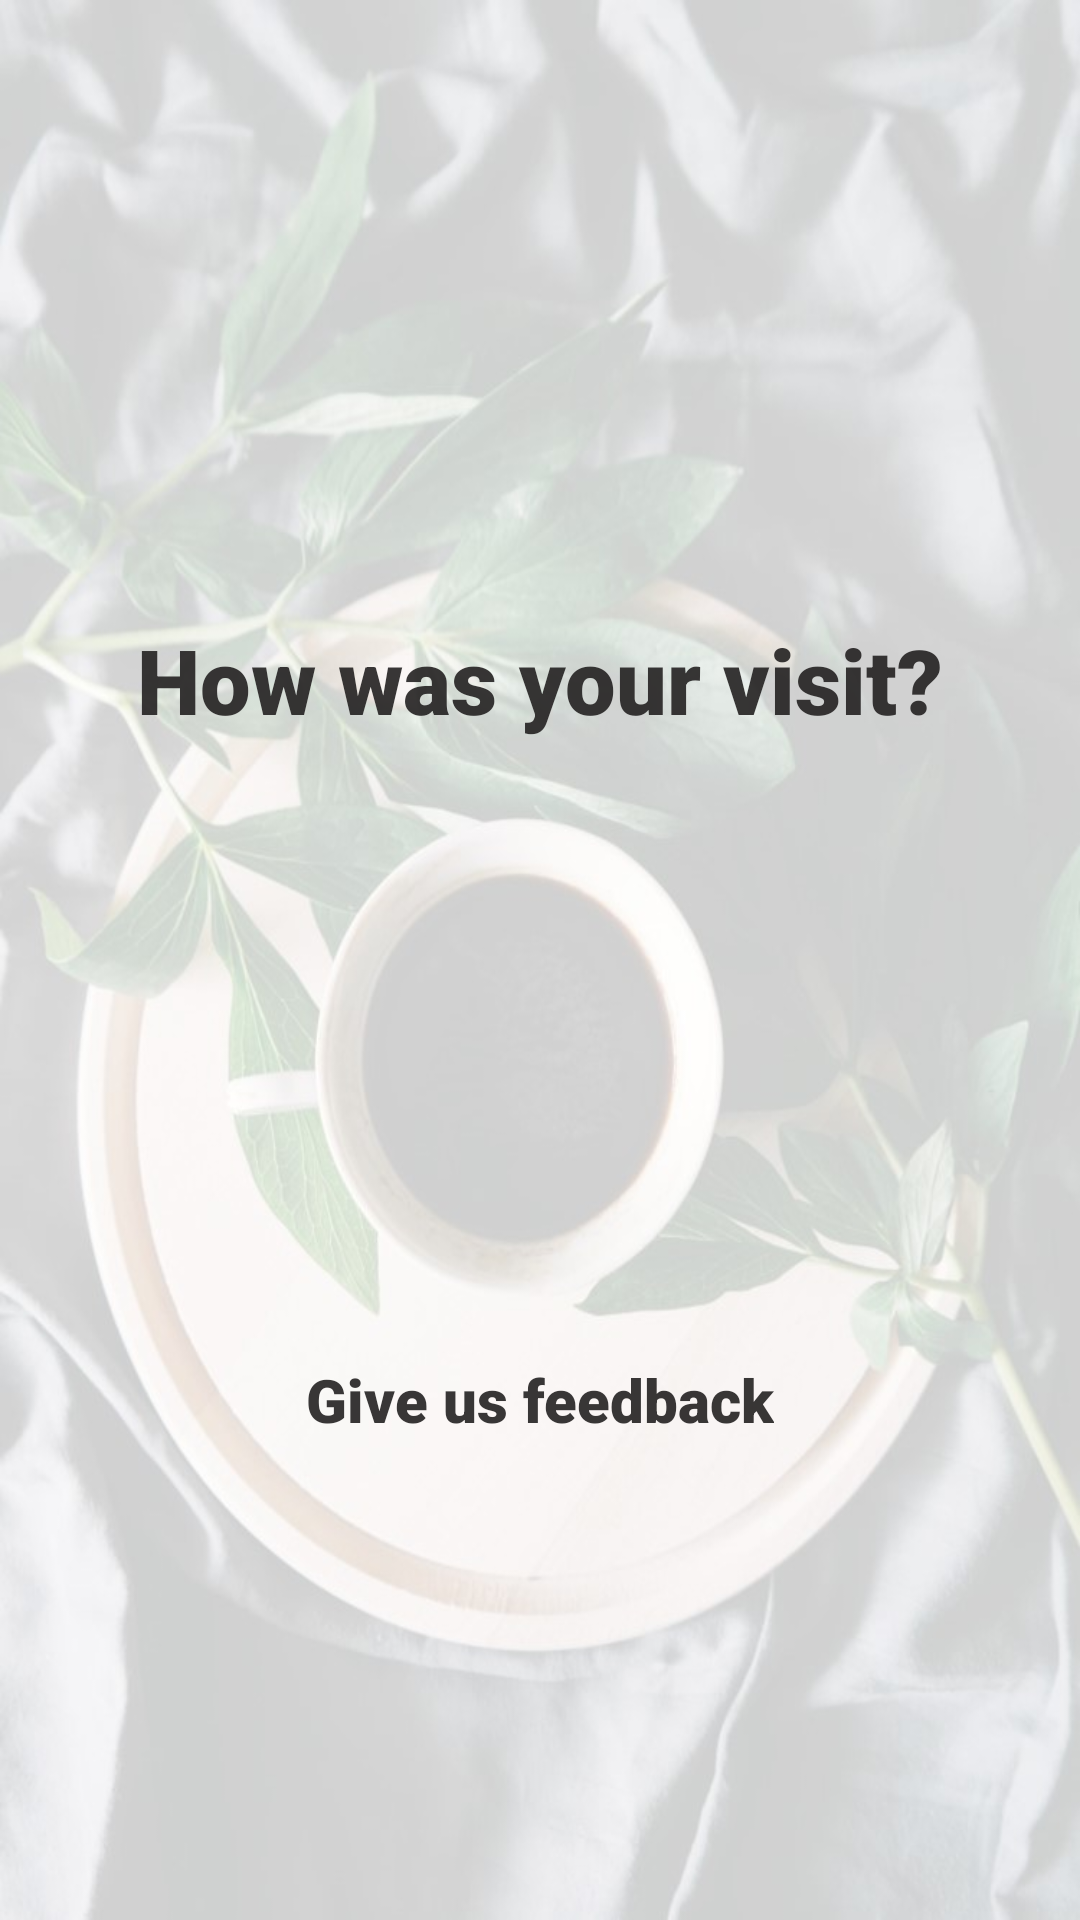

The Android layout XML behind this screen, and the referenced resources:
<!-- AndroidManifest.xml: application theme Theme.Feedback -->
<!-- res/layout/fragment_main.xml -->
<?xml version="1.0" encoding="utf-8"?>
<androidx.constraintlayout.widget.ConstraintLayout xmlns:android="http://schemas.android.com/apk/res/android"
    xmlns:app="http://schemas.android.com/apk/res-auto"
    xmlns:tools="http://schemas.android.com/tools"
    android:layout_width="match_parent"
    android:layout_height="match_parent"
    android:background="@drawable/background_trans"
    tools:context=".fragment.MainFragment">

    <TextView
        android:id="@+id/main_title"
        android:layout_width="wrap_content"
        android:layout_height="wrap_content"
        android:fontFamily="sans-serif-black"
        android:text="@string/main_title"
        android:textColor="@color/darkGray"
        android:textSize="30dp"
        app:layout_constraintBottom_toTopOf="@+id/main_sub_title"
        app:layout_constraintEnd_toEndOf="parent"
        app:layout_constraintStart_toStartOf="parent"
        app:layout_constraintTop_toTopOf="parent"
        tools:ignore="MissingConstraints" />

    <TextView
        android:id="@+id/main_sub_title"
        android:layout_width="wrap_content"
        android:layout_height="wrap_content"
        android:fontFamily="sans-serif-black"
        android:text="@string/main_sub"
        android:textColor="@color/darkGray"
        android:textSize="20dp"
        app:layout_constraintBottom_toTopOf="@+id/guideline3"
        app:layout_constraintEnd_toEndOf="parent"
        app:layout_constraintStart_toStartOf="parent"
        tools:ignore="MissingConstraints" />

    <ImageView
        android:id="@+id/btn_forward"
        android:layout_width="50dp"
        android:layout_height="60dp"
        android:src="@drawable/right_arrow"
        app:layout_constraintEnd_toEndOf="parent"
        app:layout_constraintStart_toStartOf="parent"
        app:layout_constraintTop_toBottomOf="@id/guideline3"
        tools:ignore="MissingConstraints" />

    <androidx.constraintlayout.widget.Guideline
        android:id="@+id/guideline3"
        android:layout_width="wrap_content"
        android:layout_height="wrap_content"
        android:orientation="horizontal"
        app:layout_constraintGuide_percent="0.75" />


</androidx.constraintlayout.widget.ConstraintLayout>
<!-- resources referenced by this layout -->
<resources>
  <color name="darkGray">#E9252323</color>
  <!-- drawable background_trans: jpg bitmap (drawable, 62332 bytes) -->
  <string name="main_sub">Give us feedback</string>
  <string name="main_title">How was your visit?</string>
  <style name="Theme.Feedback" parent="Theme.MaterialComponents.DayNight.NoActionBar">
          
          <item name="colorPrimary">@color/purple_500</item>
          <item name="colorPrimaryVariant">@color/purple_700</item>
          <item name="colorOnPrimary">@color/white</item>
          
          <item name="colorSecondary">@color/teal_200</item>
          <item name="colorSecondaryVariant">@color/teal_700</item>
          <item name="colorOnSecondary">@color/black</item>
          
          <item name="android:statusBarColor" tools:targetApi="l">?attr/colorPrimaryVariant</item>
          
      </style>
  <color name="purple_500">#FF6200EE</color>
  <color name="purple_700">#FF3700B3</color>
  <color name="white">#FFFFFFFF</color>
  <color name="teal_200">#FF03DAC5</color>
  <color name="teal_700">#FF018786</color>
  <color name="black">#FF000000</color>
</resources>
